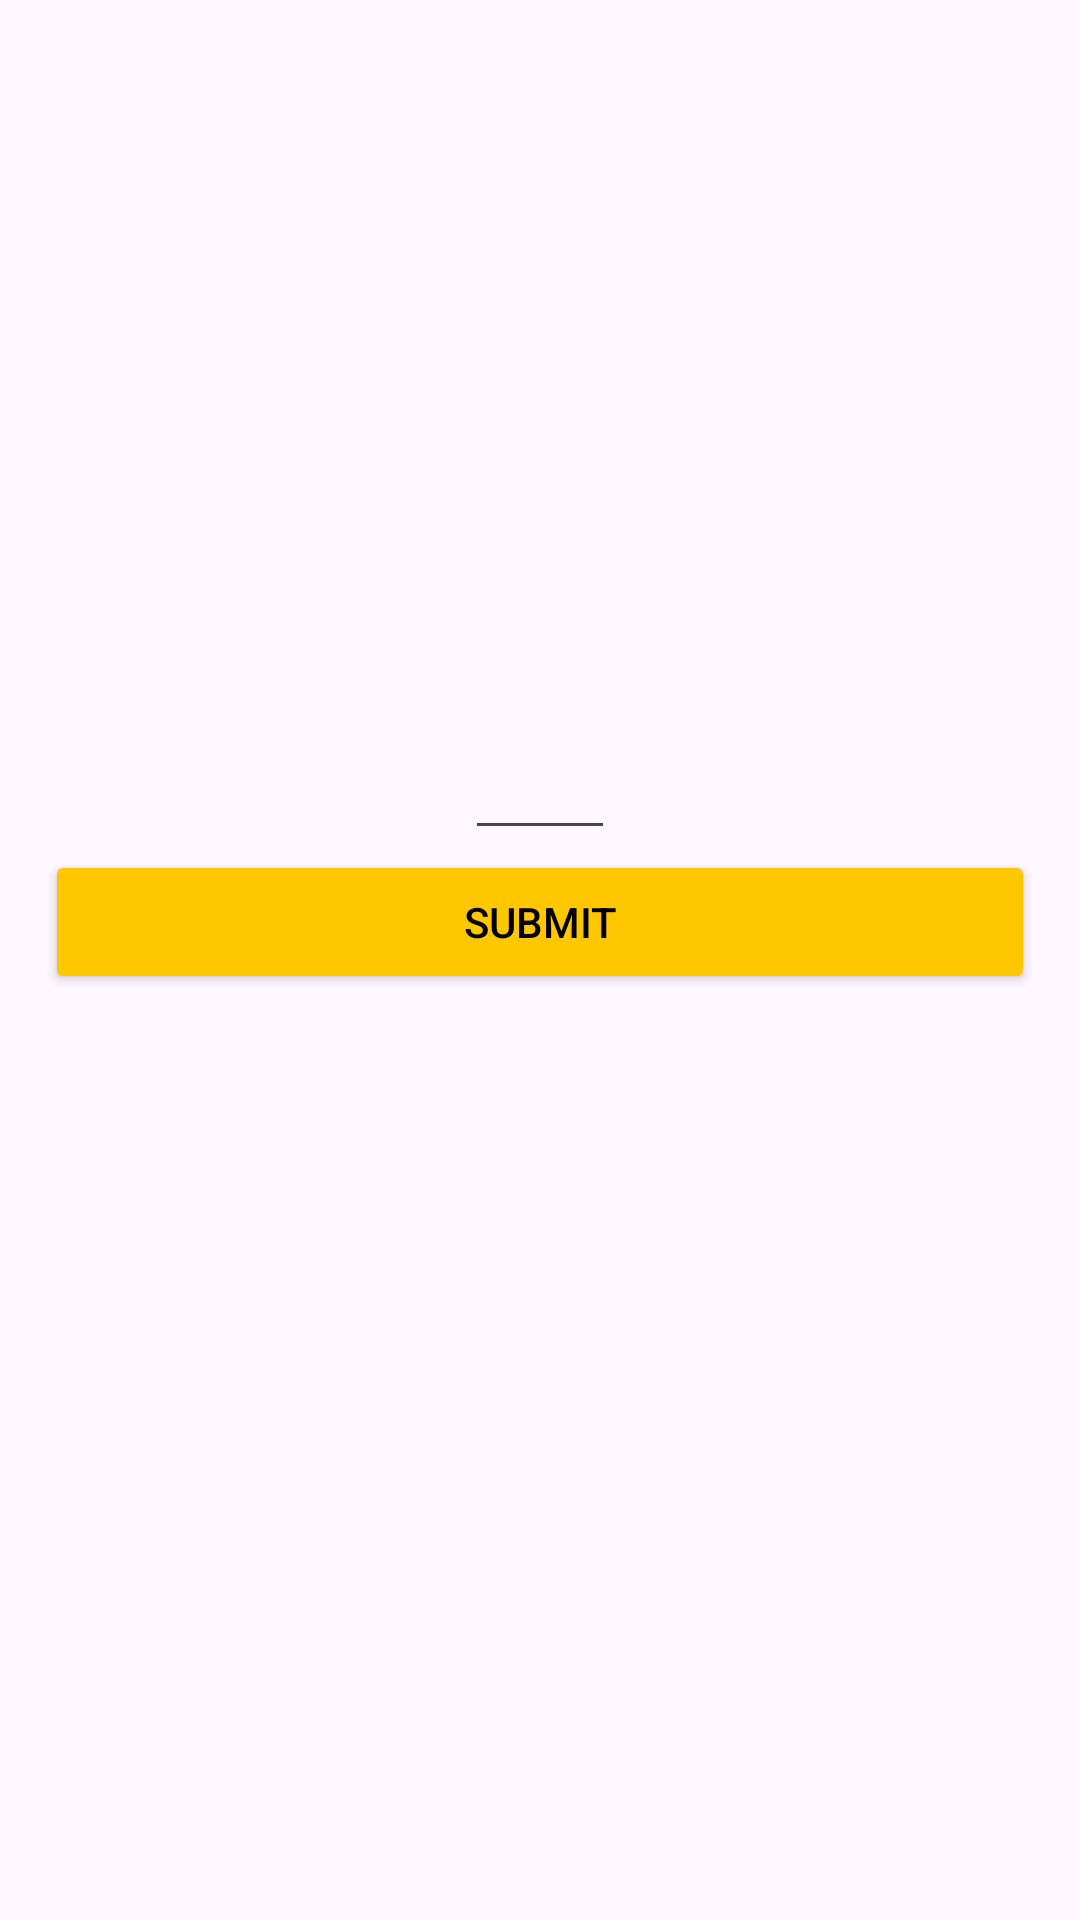

This screen was rendered from an Android layout file. Write that file and the resources it references.
<!-- AndroidManifest.xml: application theme Theme.NeoStore -->
<!-- res/layout/addtocart_dialogue.xml -->
<?xml version="1.0" encoding="utf-8"?>
<androidx.constraintlayout.widget.ConstraintLayout xmlns:android="http://schemas.android.com/apk/res/android"
    xmlns:app="http://schemas.android.com/apk/res-auto"
    xmlns:tools="http://schemas.android.com/tools"
    android:layout_width="wrap_content"
    android:layout_height="wrap_content"
    android:padding="15dp">

    <TextView
        android:id="@+id/tvProductName"
        android:layout_width="0dp"
        android:layout_height="wrap_content"
        android:textSize="20sp"
        android:textStyle="bold"
        app:layout_constraintEnd_toEndOf="parent"
        app:layout_constraintStart_toStartOf="parent"
        app:layout_constraintTop_toTopOf="parent" />


    <ImageView
        android:id="@+id/ivProductImage"
        android:layout_width="200dp"
        android:layout_height="200dp"
        app:layout_constraintEnd_toEndOf="parent"
        app:layout_constraintHorizontal_bias="0.5"
        app:layout_constraintStart_toStartOf="parent"
        app:layout_constraintTop_toBottomOf="@+id/tvProductName" />


    <EditText
        android:id = "@+id/etquantity"
        android:layout_width="50dp"
        android:layout_height="wrap_content"
        app:layout_constraintEnd_toEndOf="parent"
        app:layout_constraintHorizontal_bias="0.5"
        app:layout_constraintStart_toStartOf="parent"
        app:layout_constraintTop_toBottomOf="@+id/ivProductImage"/>


    <Button
        android:id="@+id/btnSubmit"
        android:layout_width="0dp"
        android:layout_height="wrap_content"
        android:backgroundTint="@color/yellow"
        android:text="SUBMIT"
        android:textColor="@color/black"
        app:cornerRadius="4dp"
        app:layout_constraintEnd_toEndOf="parent"
        app:layout_constraintHorizontal_bias="0.5"
        app:layout_constraintStart_toStartOf="parent"
        app:layout_constraintTop_toBottomOf="@+id/etquantity" />


</androidx.constraintlayout.widget.ConstraintLayout>
<!-- resources referenced by this layout -->
<resources>
  <color name="black">#FF000000</color>
  <color name="yellow">#FFC700</color>
  <style name="Theme.NeoStore" parent="Base.Theme.NeoStore" />
  <style name="Base.Theme.NeoStore" parent="Theme.Material3.DayNight.NoActionBar">
          
          
      </style>
</resources>
